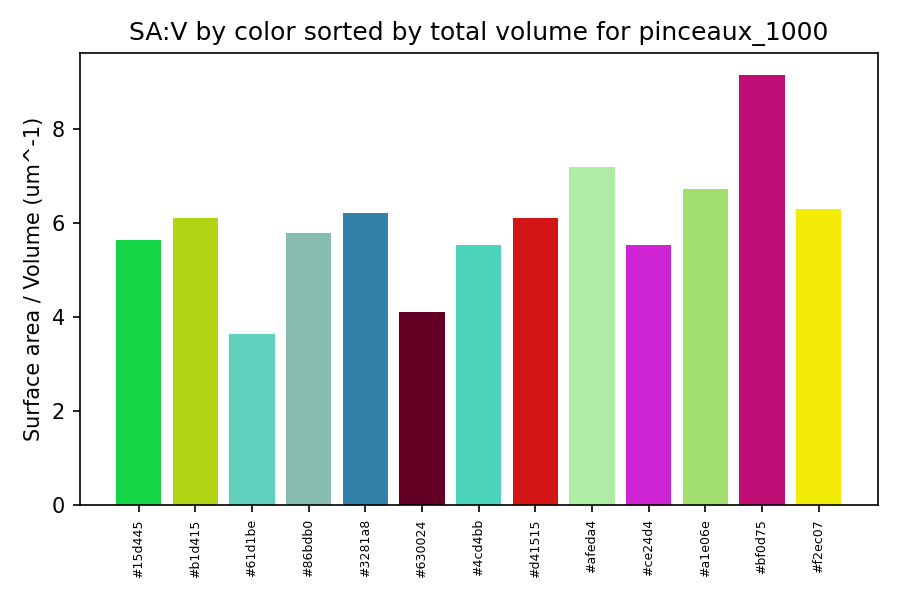

Source data for this figure (header and first rows):
color_hex, total_volume_um3, total_area_um2, surface_area_to_volume_um_inv
#15d445, 33.4, 188.6, 5.646
#b1d415, 32.05, 195.9, 6.113
#61d1be, 26.76, 97.35, 3.637
#86bdb0, 24.43, 141.4, 5.786
#3281a8, 23.49, 145.8, 6.207
#630024, 21.21, 87.02, 4.103
#4cd4bb, 15.43, 85.51, 5.542
#d41515, 10.76, 65.78, 6.111
#afeda4, 7.928, 57.11, 7.204
#ce24d4, 5.926, 32.74, 5.525
#a1e06e, 4.004, 26.89, 6.718
#bf0d75, 3.597, 32.98, 9.167
#f2ec07, 2.351, 14.81, 6.301
